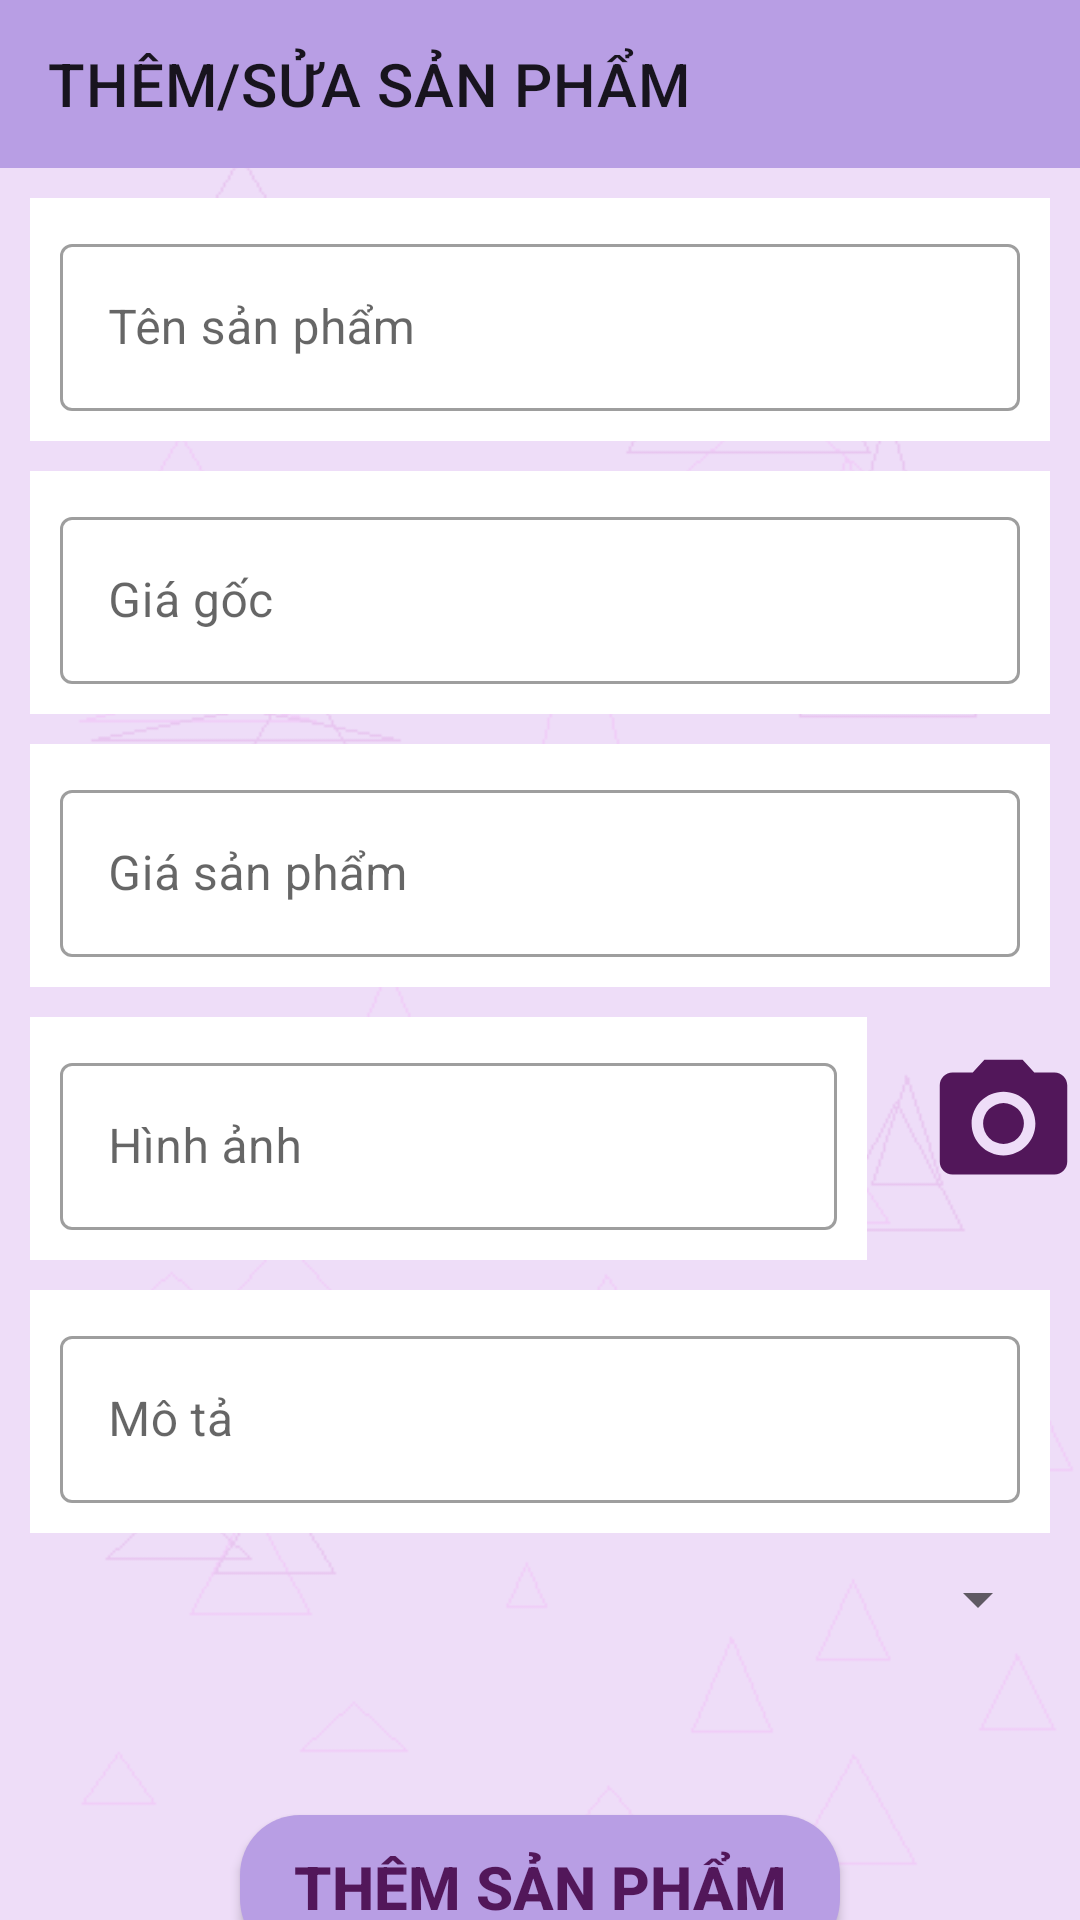

Layout XML and referenced resources for this Android screen:
<!-- AndroidManifest.xml: application theme Theme.CKApp -->
<!-- res/layout/activity_themsp.xml -->
<?xml version="1.0" encoding="utf-8"?>
<androidx.constraintlayout.widget.ConstraintLayout
    xmlns:android="http://schemas.android.com/apk/res/android"
    xmlns:app="http://schemas.android.com/apk/res-auto"
    xmlns:tools="http://schemas.android.com/tools"
    android:layout_width="match_parent"
    android:layout_height="match_parent"
    tools:context=".ThemSPActivity"
    android:background="@drawable/logo2">

    <androidx.appcompat.widget.Toolbar
        android:id="@+id/toolbarManHinhChinh"
        android:layout_width="match_parent"
        android:layout_height="?attr/actionBarSize"
        android:background="#B89EE4"
        app:layout_constraintEnd_toStartOf="parent"
        app:layout_constraintStart_toStartOf="parent"
        app:layout_constraintTop_toTopOf="parent"
        app:title="THÊM/SỬA SẢN PHẨM" >
    </androidx.appcompat.widget.Toolbar>

    <com.google.android.material.textfield.TextInputLayout
        android:id="@+id/line1"
        style="@style/Widget.MaterialComponents.TextInputLayout.OutlinedBox"
        android:layout_width="match_parent"
        android:layout_height="wrap_content"
        android:layout_marginTop="10dp"
        android:layout_marginRight="10dp"
        android:layout_marginLeft="10dp"
        app:layout_constraintTop_toBottomOf="@id/toolbarManHinhChinh"
        tools:layout_editor_absoluteX="5dp"
        android:background="@color/white"
        android:padding="10dp"
        android:paddingBottom="10dp">

        <com.google.android.material.textfield.TextInputEditText
            android:id="@+id/tensp"
            android:layout_width="match_parent"
            android:layout_height="wrap_content"
            android:hint="Tên sản phẩm"
            android:inputType="text" />
    </com.google.android.material.textfield.TextInputLayout>
    <com.google.android.material.textfield.TextInputLayout
        android:layout_width="match_parent"
        android:layout_height="wrap_content"
        android:id="@+id/line20"
        app:layout_constraintTop_toBottomOf="@id/line1"
        style="@style/Widget.MaterialComponents.TextInputLayout.OutlinedBox"
        android:layout_marginTop="10dp"
        android:layout_marginRight="10dp"
        android:layout_marginLeft="10dp"
        android:background="@color/white"
        android:padding="10dp"
        android:paddingBottom="10dp">
        <com.google.android.material.textfield.TextInputEditText
            android:hint="Giá gốc"
            android:id="@+id/giagoc"
            android:inputType="number"
            android:layout_width="match_parent"
            android:layout_height="wrap_content"/>
    </com.google.android.material.textfield.TextInputLayout>

    <com.google.android.material.textfield.TextInputLayout
        android:layout_width="match_parent"
        android:layout_height="wrap_content"
        android:id="@+id/line2"
        app:layout_constraintTop_toBottomOf="@id/line20"
        style="@style/Widget.MaterialComponents.TextInputLayout.OutlinedBox"
        android:layout_marginTop="10dp"
        android:layout_marginRight="10dp"
        android:layout_marginLeft="10dp"
        android:background="@color/white"
        android:padding="10dp"
        android:paddingBottom="10dp">
        <com.google.android.material.textfield.TextInputEditText
            android:hint="Giá sản phẩm"
            android:id="@+id/giasp"
            android:inputType="number"
            android:layout_width="match_parent"
            android:layout_height="wrap_content"/>
    </com.google.android.material.textfield.TextInputLayout>

    <LinearLayout
        android:id="@+id/line3"
        android:weightSum="5"
        app:layout_constraintTop_toBottomOf="@id/line2"
        android:orientation="horizontal"
        android:layout_width="match_parent"
        android:layout_height="wrap_content">
        <com.google.android.material.textfield.TextInputLayout
            android:layout_weight="4"
            android:layout_width="wrap_content"
            android:layout_height="wrap_content"
            app:layout_constraintTop_toBottomOf="@id/line2"
            style="@style/Widget.MaterialComponents.TextInputLayout.OutlinedBox"
            android:layout_marginTop="10dp"
            android:layout_marginRight="20dp"
            android:layout_marginLeft="10dp"
            android:background="@color/white"
            android:padding="10dp"
            android:paddingBottom="10dp">
            <com.google.android.material.textfield.TextInputEditText
                android:hint="Hình ảnh"
                android:id="@+id/hinhanh"
                android:inputType="text"
                android:layout_width="match_parent"
                android:layout_height="wrap_content" />
        </com.google.android.material.textfield.TextInputLayout>

        <ImageView
            android:src="@drawable/baseline_camera_alt_24"
            android:layout_gravity="center"
            android:id="@+id/imgcamera"
            android:layout_weight="1"
            app:tint="#52175A"
            android:layout_width="0dp"
            android:layout_height="60dp"/>

    </LinearLayout>

    <com.google.android.material.textfield.TextInputLayout
        android:layout_width="match_parent"
        android:layout_height="wrap_content"
        android:id="@+id/line4"
        app:layout_constraintTop_toBottomOf="@id/line3"
        style="@style/Widget.MaterialComponents.TextInputLayout.OutlinedBox"
        android:layout_marginTop="10dp"
        android:layout_marginLeft="10dp"
        android:layout_marginRight="10dp"
        android:background="@color/white"
        android:padding="10dp"
        android:paddingBottom="10dp">
        <com.google.android.material.textfield.TextInputEditText
            android:hint="Mô tả"
            android:id="@+id/mota"
            android:inputType="text"
            android:layout_width="match_parent"
            android:layout_height="wrap_content"/>
    </com.google.android.material.textfield.TextInputLayout>
    <Spinner
        android:layout_width="match_parent"
        android:layout_height="wrap_content"
        android:id="@+id/spinner_loai"
        android:layout_marginTop="10dp"
        android:layout_marginRight="10dp"
        android:layout_marginLeft="10dp"
        app:layout_constraintTop_toBottomOf="@id/line4"/>

    <androidx.appcompat.widget.AppCompatButton
        android:id="@+id/btnthem"
        android:layout_width="match_parent"
        android:layout_height="wrap_content"
        android:layout_marginTop="60dp"
        android:background="@drawable/background_button"
        android:text="Thêm sản phẩm"
        android:textAllCaps="true"
        android:textColor="#52175A"
        android:textSize="20sp"
        android:textStyle="bold"
        app:layout_constraintEnd_toEndOf="parent"
        app:layout_constraintStart_toStartOf="parent"
        android:layout_marginRight="80dp"
        android:layout_marginLeft="80dp"
        app:layout_constraintTop_toBottomOf="@id/spinner_loai" />

</androidx.constraintlayout.widget.ConstraintLayout>
<!-- resources referenced by this layout -->
<resources>
  <color name="white">#FFFFFFFF</color>
  <!-- drawable background_button (drawable) -->
  <?xml version="1.0" encoding="utf-8"?>
  <shape xmlns:android="http://schemas.android.com/apk/res/android"
      android:shape="rectangle">
      <corners android:radius="20dp"/>
      <solid android:color="#B89EE4"/>
  
  </shape>
  <!-- drawable baseline_camera_alt_24 (drawable) -->
  <vector android:height="24dp" android:tint="#52175A"
      android:viewportHeight="24" android:viewportWidth="24"
      android:width="24dp" xmlns:android="http://schemas.android.com/apk/res/android">
      <path android:fillColor="@android:color/white" android:pathData="M12,12m-3.2,0a3.2,3.2 0,1 1,6.4 0a3.2,3.2 0,1 1,-6.4 0"/>
      <path android:fillColor="@android:color/white" android:pathData="M9,2L7.17,4L4,4c-1.1,0 -2,0.9 -2,2v12c0,1.1 0.9,2 2,2h16c1.1,0 2,-0.9 2,-2L22,6c0,-1.1 -0.9,-2 -2,-2h-3.17L15,2L9,2zM12,17c-2.76,0 -5,-2.24 -5,-5s2.24,-5 5,-5 5,2.24 5,5 -2.24,5 -5,5z"/>
  </vector>
  <!-- drawable logo2: png bitmap (drawable, 11843 bytes) -->
  <style name="Theme.CKApp" parent="Theme.MaterialComponents.DayNight.NoActionBar">
          
          <item name="colorPrimary">@color/purple_500</item>
          <item name="colorPrimaryVariant">@color/purple_700</item>
          <item name="colorOnPrimary">@color/white</item>
          
          <item name="colorSecondary">@color/teal_200</item>
          <item name="colorSecondaryVariant">@color/teal_700</item>
          <item name="colorOnSecondary">@color/black</item>
          
          <item name="android:statusBarColor">?attr/colorPrimaryVariant</item>
          
      </style>
  <color name="purple_500">#FF6200EE</color>
  <color name="purple_700">#FF3700B3</color>
  <color name="teal_200">#B89EE4</color>
  <color name="teal_700">#FF018786</color>
  <color name="black">#FF000000</color>
</resources>
